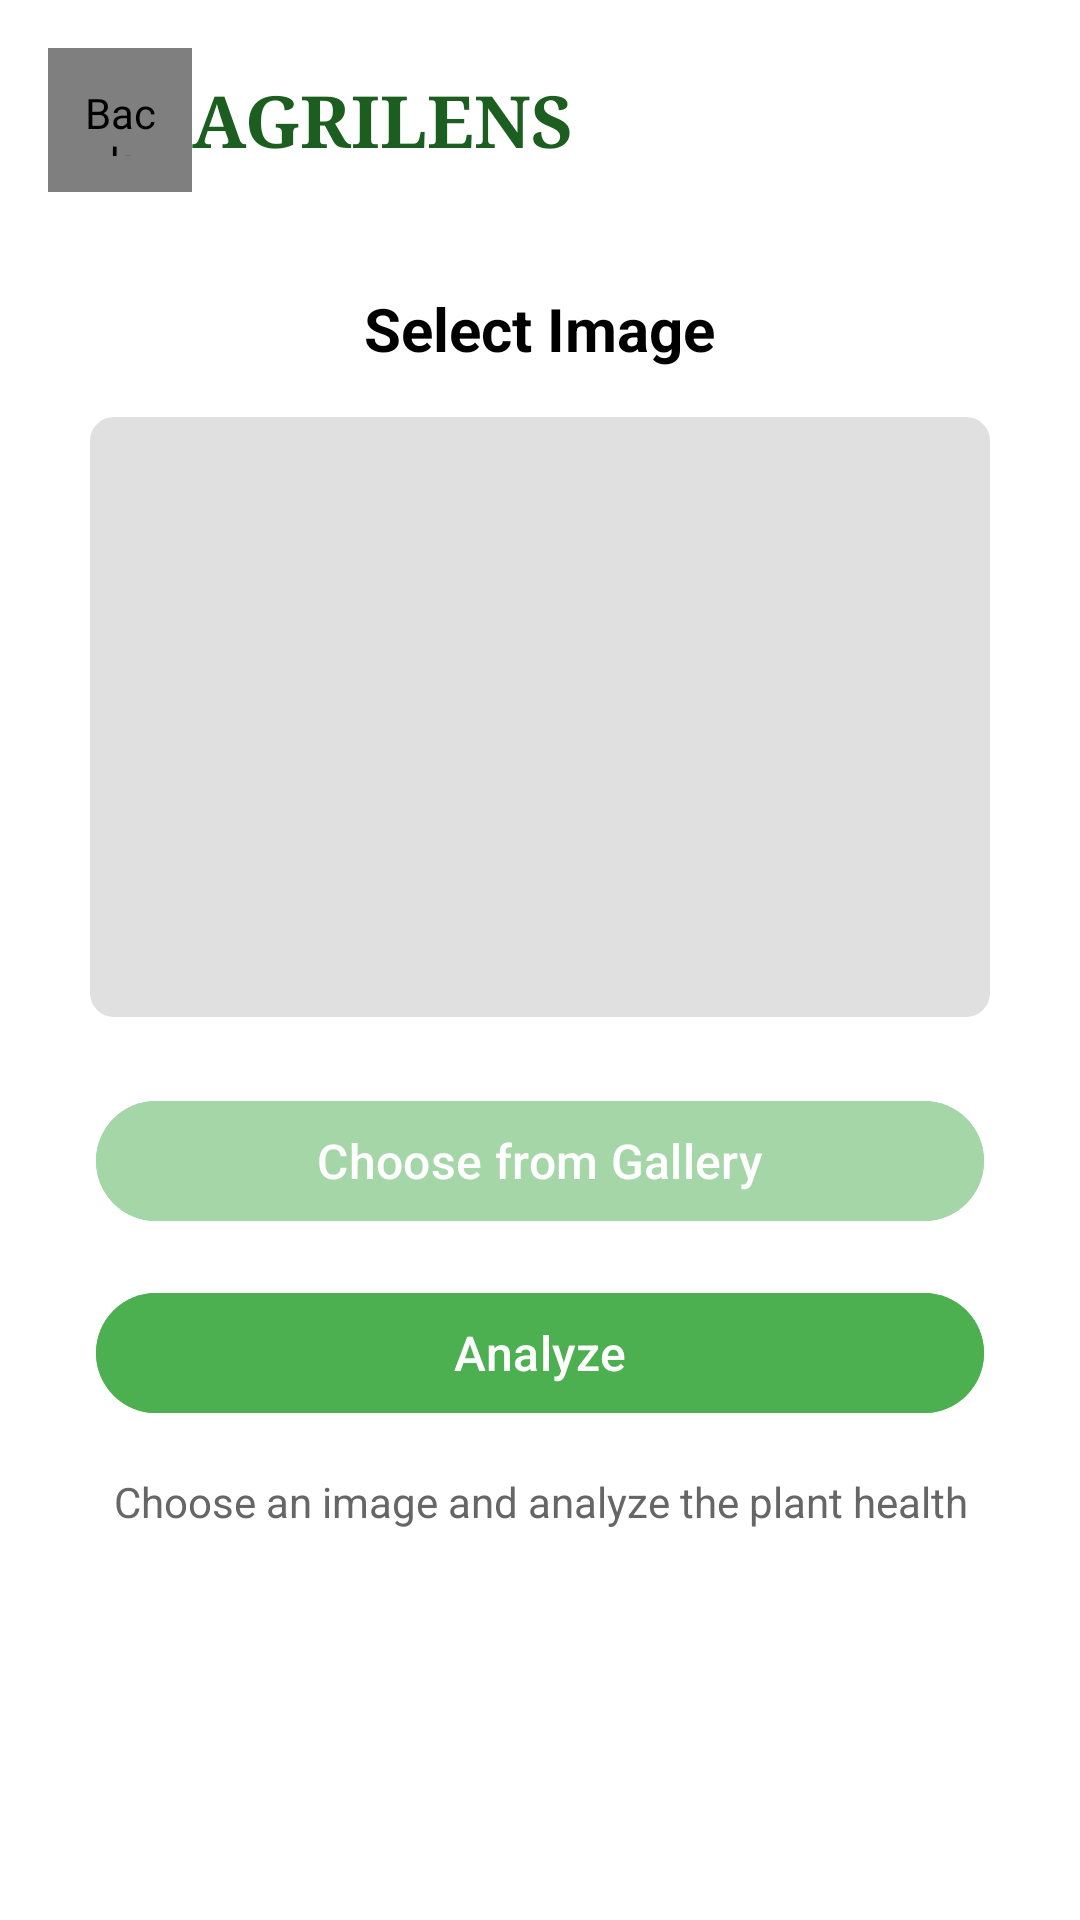

This screen was rendered from an Android layout file. Write that file and the resources it references.
<!-- AndroidManifest.xml: application theme Theme.Capstone -->
<!-- res/layout/fragment_scanner.xml -->
<?xml version="1.0" encoding="utf-8"?>
<RelativeLayout xmlns:android="http://schemas.android.com/apk/res/android"
    android:layout_width="match_parent"
    android:layout_height="match_parent"
    android:background="#FFFFFF">

    
    <LinearLayout
        android:id="@+id/header_container"
        android:layout_width="match_parent"
        android:layout_height="wrap_content"
        android:orientation="horizontal"
        android:padding="16dp"
        android:gravity="center_vertical">

        
        <com.example.capstone.BackButtonView
            android:id="@+id/btn_back"
            android:layout_width="48dp"
            android:layout_height="48dp"
            android:padding="12dp"
            android:src="@drawable/ic_arrow_back"
            android:background="?attr/selectableItemBackgroundBorderless"
            android:contentDescription="Back" />

        
        <TextView
            android:id="@+id/tv_app_title"
            android:layout_width="wrap_content"
            android:layout_height="wrap_content"
            android:layout_gravity="center"
            android:fontFamily="serif"
            android:text="AGRILENS"
            android:textColor="#1B5E20"
            android:textSize="24sp"
            android:textStyle="bold" />
    </LinearLayout>

    
    <TextView
        android:id="@+id/tv_page_title"
        android:layout_width="wrap_content"
        android:layout_height="wrap_content"
        android:layout_below="@id/header_container"
        android:layout_centerHorizontal="true"
        android:layout_marginTop="16dp"
        android:text="Select Image"
        android:textSize="20sp"
        android:textStyle="bold"
        android:textColor="#000000" />

    
    <ImageView
        android:id="@+id/iv_scan_image"
        android:layout_width="300dp"
        android:layout_height="200dp"
        android:layout_below="@id/tv_page_title"
        android:layout_centerHorizontal="true"
        android:layout_marginTop="16dp"
        android:src="@drawable/ic_placeholder_image"
        android:scaleType="centerCrop"
        android:contentDescription="Selected Plant Image" />

    
    <com.google.android.material.button.MaterialButton
        android:id="@+id/btn_open_gallery"
        android:layout_width="match_parent"
        android:layout_height="wrap_content"
        android:layout_below="@id/iv_scan_image"
        android:layout_marginTop="24dp"
        android:layout_marginStart="32dp"
        android:layout_marginEnd="32dp"
        android:backgroundTint="#A5D6A7"
        android:text="Choose from Gallery"
        android:textColor="#FFFFFF"
        android:textSize="16sp"
        android:fontFamily="sans-serif-medium" />

    
    <com.google.android.material.button.MaterialButton
        android:id="@+id/btn_analyze"
        android:layout_width="match_parent"
        android:layout_height="wrap_content"
        android:layout_below="@id/btn_open_gallery"
        android:layout_marginTop="16dp"
        android:layout_marginStart="32dp"
        android:layout_marginEnd="32dp"
        android:backgroundTint="#4CAF50"
        android:text="Analyze"
        android:textColor="#FFFFFF"
        android:textSize="16sp"
        android:fontFamily="sans-serif-medium"
        android:enabled="false" />

    
    <TextView
        android:id="@+id/tv_scan_description"
        android:layout_width="match_parent"
        android:layout_height="wrap_content"
        android:layout_below="@id/btn_analyze"
        android:layout_marginTop="16dp"
        android:layout_marginStart="32dp"
        android:layout_marginEnd="32dp"
        android:text="Choose an image and analyze the plant health"
        android:textSize="14sp"
        android:textColor="#666666"
        android:textAlignment="center" />
</RelativeLayout>
<!-- resources referenced by this layout -->
<resources>
  <!-- drawable ic_placeholder_image (drawable) -->
  <?xml version="1.0" encoding="utf-8"?>
  <shape xmlns:android="http://schemas.android.com/apk/res/android">
      <solid android:color="#E0E0E0" />
      <size
          android:width="300dp"
          android:height="200dp" />
      <corners android:radius="8dp" />
  </shape>
  <style name="Theme.Capstone" parent="Base.Theme.Capstone" />
  <style name="Base.Theme.Capstone" parent="Theme.Material3.DayNight.NoActionBar">
          
          
      </style>
</resources>
